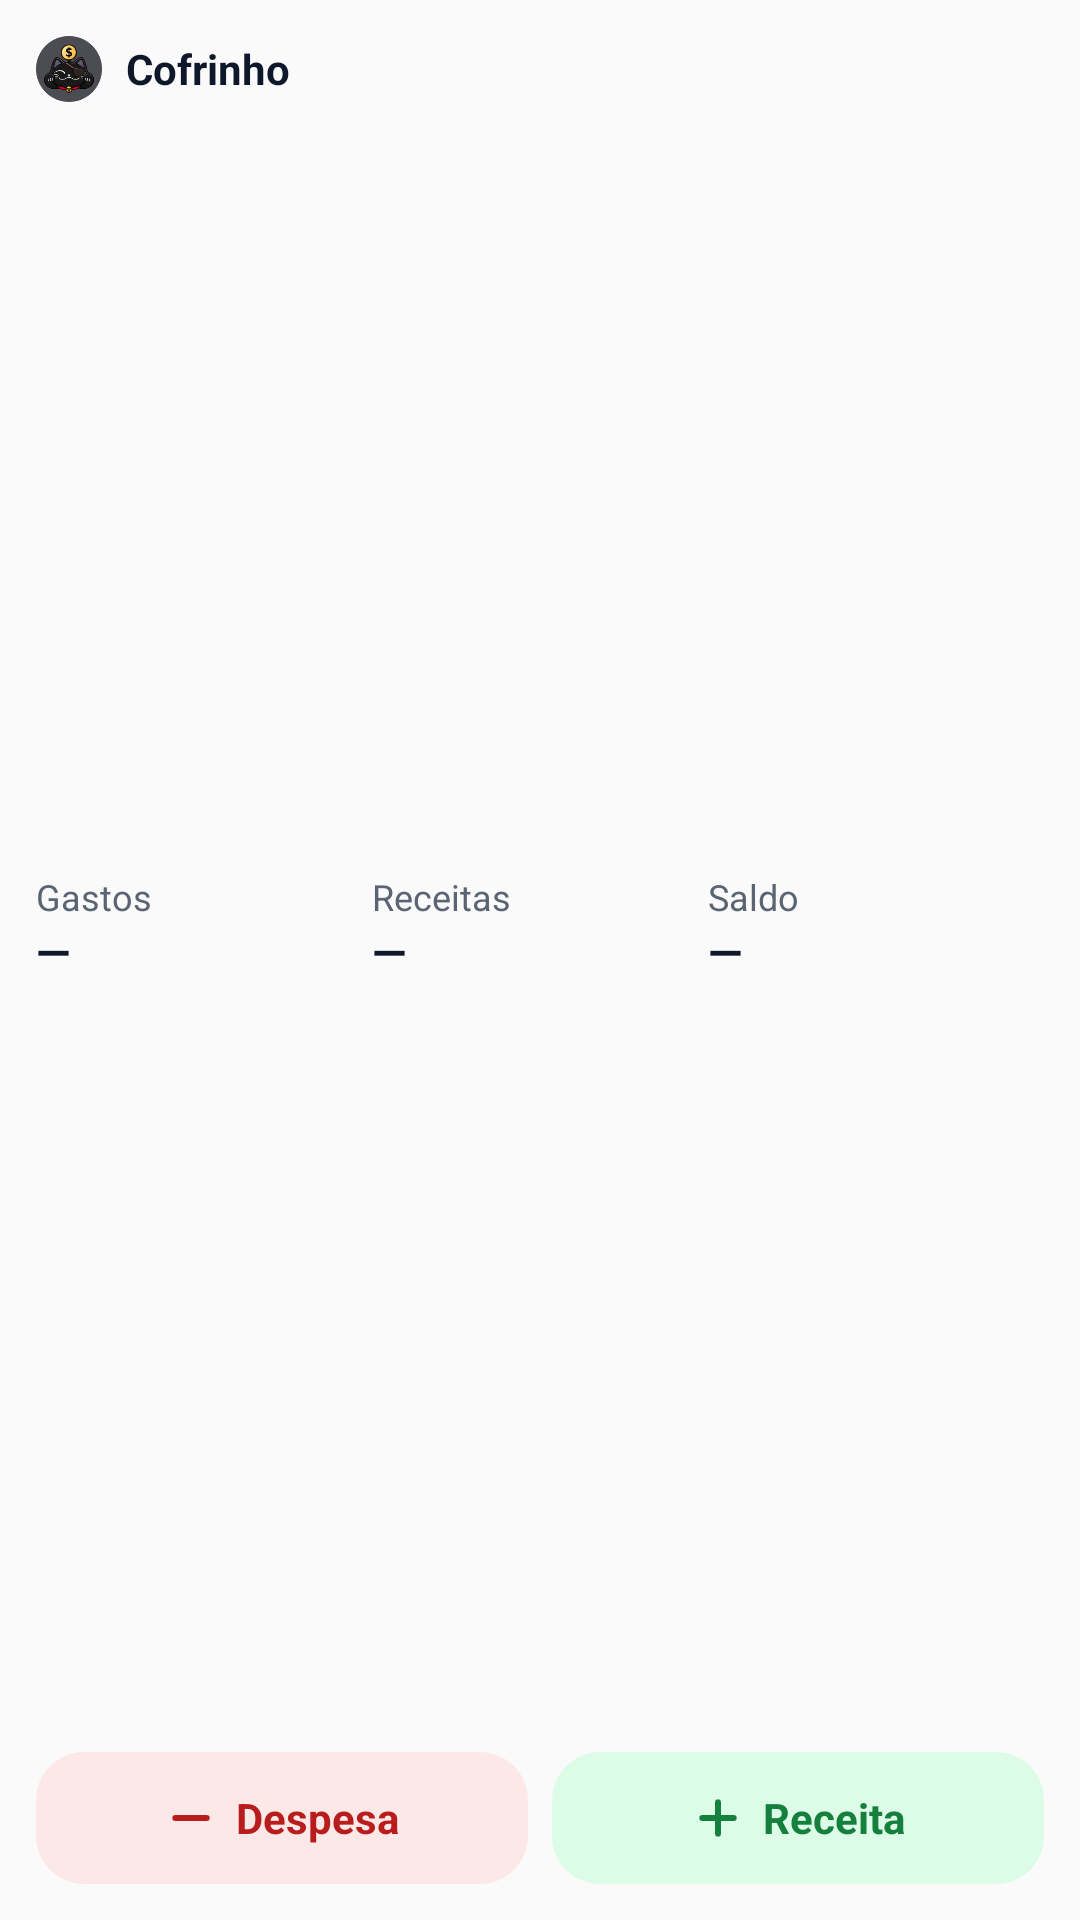

Produce the Android XML layout that renders to this screen, including the resource entries it uses.
<!-- AndroidManifest.xml: application theme AppTheme -->
<!-- res/layout/widget_summary.xml -->
<?xml version="1.0" encoding="utf-8"?>
<LinearLayout xmlns:android="http://schemas.android.com/apk/res/android"
    android:layout_width="match_parent"
    android:layout_height="match_parent"
    android:background="@drawable/widget_background"
    android:orientation="vertical"
    android:padding="12dp">

    <LinearLayout
        android:id="@+id/widget_header"
        android:layout_width="match_parent"
        android:layout_height="wrap_content"
        android:gravity="center_vertical"
        android:orientation="horizontal">

        <ImageView
            android:layout_width="22dp"
            android:layout_height="22dp"
            android:importantForAccessibility="no"
            android:src="@mipmap/ic_launcher_round" />

        <TextView
            android:layout_width="wrap_content"
            android:layout_height="wrap_content"
            android:layout_marginStart="8dp"
            android:text="@string/app_name"
            android:textColor="@color/widget_fg"
            android:textSize="14sp"
            android:textStyle="bold" />

        <TextView
            android:id="@+id/widget_month"
            android:layout_width="0dp"
            android:layout_height="wrap_content"
            android:layout_weight="1"
            android:layout_marginStart="8dp"
            android:ellipsize="end"
            android:gravity="end"
            android:maxLines="1"
            android:textColor="@color/widget_muted"
            android:textSize="12sp" />
    </LinearLayout>

    <LinearLayout
        android:id="@+id/widget_totals"
        android:layout_width="match_parent"
        android:layout_height="0dp"
        android:layout_weight="1"
        android:gravity="center_vertical"
        android:orientation="horizontal">

        <LinearLayout
            android:layout_width="0dp"
            android:layout_height="wrap_content"
            android:layout_weight="1"
            android:orientation="vertical">

            <TextView
                android:id="@+id/widget_spent_label"
                android:layout_width="match_parent"
                android:layout_height="wrap_content"
                android:ellipsize="end"
                android:maxLines="1"
                android:text="@string/widget_spent"
                android:textColor="@color/widget_muted"
                android:textSize="12sp" />

            <TextView
                android:id="@+id/widget_spent"
                android:layout_width="match_parent"
                android:layout_height="wrap_content"
                android:ellipsize="end"
                android:maxLines="1"
                android:text="@string/widget_no_data"
                android:textColor="@color/widget_fg"
                android:textSize="15sp"
                android:textStyle="bold" />
        </LinearLayout>

        <LinearLayout
            android:layout_width="0dp"
            android:layout_height="wrap_content"
            android:layout_weight="1"
            android:orientation="vertical">

            <TextView
                android:id="@+id/widget_income_title"
                android:layout_width="match_parent"
                android:layout_height="wrap_content"
                android:ellipsize="end"
                android:maxLines="1"
                android:text="@string/widget_received"
                android:textColor="@color/widget_muted"
                android:textSize="12sp" />

            <TextView
                android:id="@+id/widget_income_value"
                android:layout_width="match_parent"
                android:layout_height="wrap_content"
                android:ellipsize="end"
                android:maxLines="1"
                android:text="@string/widget_no_data"
                android:textColor="@color/widget_fg"
                android:textSize="15sp"
                android:textStyle="bold" />
        </LinearLayout>

        <LinearLayout
            android:layout_width="0dp"
            android:layout_height="wrap_content"
            android:layout_weight="1"
            android:orientation="vertical">

            <TextView
                android:id="@+id/widget_balance_label"
                android:layout_width="match_parent"
                android:layout_height="wrap_content"
                android:ellipsize="end"
                android:maxLines="1"
                android:text="@string/widget_balance"
                android:textColor="@color/widget_muted"
                android:textSize="12sp" />

            <TextView
                android:id="@+id/widget_balance"
                android:layout_width="match_parent"
                android:layout_height="wrap_content"
                android:ellipsize="end"
                android:maxLines="1"
                android:text="@string/widget_no_data"
                android:textColor="@color/widget_fg"
                android:textSize="15sp"
                android:textStyle="bold" />
        </LinearLayout>
    </LinearLayout>

    <LinearLayout
        android:layout_width="match_parent"
        android:layout_height="44dp"
        android:orientation="horizontal">

        <LinearLayout
            android:id="@+id/widget_expense"
            android:layout_width="0dp"
            android:layout_height="match_parent"
            android:layout_weight="1"
            android:layout_marginEnd="4dp"
            android:background="@drawable/widget_button_expense"
            android:gravity="center"
            android:orientation="horizontal"
            android:paddingStart="8dp"
            android:paddingEnd="8dp">

            <ImageView
                android:layout_width="18dp"
                android:layout_height="18dp"
                android:importantForAccessibility="no"
                android:src="@drawable/ic_widget_minus" />

            <TextView
                android:id="@+id/widget_expense_label"
                android:layout_width="wrap_content"
                android:layout_height="wrap_content"
                android:layout_marginStart="6dp"
                android:ellipsize="end"
                android:maxLines="1"
                android:text="@string/widget_expense"
                android:textColor="@color/widget_expense_fg"
                android:textSize="14sp"
                android:textStyle="bold" />
        </LinearLayout>

        <LinearLayout
            android:id="@+id/widget_income"
            android:layout_width="0dp"
            android:layout_height="match_parent"
            android:layout_weight="1"
            android:layout_marginStart="4dp"
            android:background="@drawable/widget_button_income"
            android:gravity="center"
            android:orientation="horizontal"
            android:paddingStart="8dp"
            android:paddingEnd="8dp">

            <ImageView
                android:layout_width="18dp"
                android:layout_height="18dp"
                android:importantForAccessibility="no"
                android:src="@drawable/ic_widget_plus" />

            <TextView
                android:id="@+id/widget_income_label"
                android:layout_width="wrap_content"
                android:layout_height="wrap_content"
                android:layout_marginStart="6dp"
                android:ellipsize="end"
                android:maxLines="1"
                android:text="@string/widget_income"
                android:textColor="@color/widget_income_fg"
                android:textSize="14sp"
                android:textStyle="bold" />
        </LinearLayout>
    </LinearLayout>
</LinearLayout>
<!-- resources referenced by this layout -->
<resources>
  <color name="widget_expense_fg">#B91C1C</color>
  <color name="widget_fg">#0F172A</color>
  <color name="widget_income_fg">#15803D</color>
  <color name="widget_muted">#5B6472</color>
  <!-- drawable ic_widget_minus (drawable) -->
  <?xml version="1.0" encoding="utf-8"?>
  <vector xmlns:android="http://schemas.android.com/apk/res/android"
      android:width="24dp"
      android:height="24dp"
      android:viewportWidth="24"
      android:viewportHeight="24">
          <path
              android:pathData="M5,12h14"
              android:strokeColor="@color/widget_expense_fg"
              android:strokeWidth="2.6"
              android:strokeLineCap="round"
              android:strokeLineJoin="round"
              android:fillColor="#00000000" />
  </vector>
  <!-- drawable ic_widget_plus (drawable) -->
  <?xml version="1.0" encoding="utf-8"?>
  <vector xmlns:android="http://schemas.android.com/apk/res/android"
      android:width="24dp"
      android:height="24dp"
      android:viewportWidth="24"
      android:viewportHeight="24">
          <path
              android:pathData="M5,12h14"
              android:strokeColor="@color/widget_income_fg"
              android:strokeWidth="2.6"
              android:strokeLineCap="round"
              android:strokeLineJoin="round"
              android:fillColor="#00000000" />
          <path
              android:pathData="M12,5v14"
              android:strokeColor="@color/widget_income_fg"
              android:strokeWidth="2.6"
              android:strokeLineCap="round"
              android:strokeLineJoin="round"
              android:fillColor="#00000000" />
  </vector>
  <!-- drawable widget_button_expense (drawable) -->
  <?xml version="1.0" encoding="utf-8"?>
  <shape xmlns:android="http://schemas.android.com/apk/res/android" android:shape="rectangle">
      <solid android:color="@color/widget_expense_bg" />
      <corners android:radius="16dp" />
  </shape>
  <!-- drawable widget_button_income (drawable) -->
  <?xml version="1.0" encoding="utf-8"?>
  <shape xmlns:android="http://schemas.android.com/apk/res/android" android:shape="rectangle">
      <solid android:color="@color/widget_income_bg" />
      <corners android:radius="16dp" />
  </shape>
  <!-- mipmap ic_launcher_round: png bitmap (mipmap-hdpi, 6516 bytes) -->
  <string name="app_name">Cofrinho</string>
  <string name="widget_balance">Saldo</string>
  <string name="widget_expense">Despesa</string>
  <string name="widget_income">Receita</string>
  <string name="widget_no_data">—</string>
  <string name="widget_received">Receitas</string>
  <string name="widget_spent">Gastos</string>
  <style name="AppTheme" parent="Theme.AppCompat.DayNight.DarkActionBar">
          <item name="colorPrimary">@color/notification_accent</item>
          <item name="colorPrimaryDark">@color/notification_accent</item>
          <item name="colorAccent">@color/notification_accent</item>
      </style>
  <color name="widget_expense_bg">#FDE8E8</color>
  <color name="widget_income_bg">#DCFCE7</color>
  <color name="notification_accent">#0F766E</color>
</resources>
